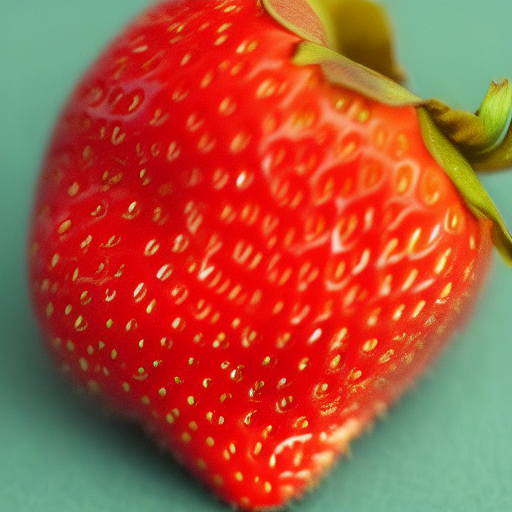
Generation parameters embedded in this image by AUTOMATIC1111 Stable Diffusion web UI or a fork of it (Forge, ...) (PNG 'parameters' text chunk):
damaged strawberry  <lora:fresaoutofclass:1>, with bite 
Steps: 20, Sampler: Euler a, CFG scale: 7, Seed: 3829695917, Size: 512x512, Model hash: 6ce0161689, Model: v1-5-pruned-emaonly, Lora hashes: "fresaoutofclass: 55dc4298e538", Version: v1.3.2